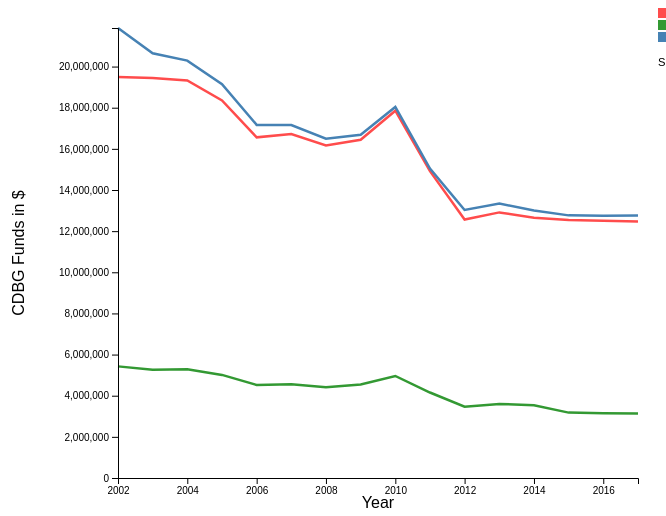
D3 v4 page, settled after 360 driven frames (6 s of simulated time); the page loaded 1 data file(s).


//this is new
// set the dimensions and margins of the graph
var margin = {top: 20, right: 20, bottom: 30, left: 110},
    width = 650 - margin.left - margin.right,
    height = 500 - margin.top - margin.bottom;
// parse the Year / time
var parseTime = d3.timeParse("%Y");
// set the ranges
var x = d3.scaleTime().range([0, width]);
var y = d3.scaleLinear().range([height, 0]);
// define the 1st line
var valueline = d3.line()
    .x(function(d) { return x(d.Year); })
    .y(function(d) { return y(d.Allegheny_County); });
var valueline2 = d3.line()
    .x(function(d) { return x(d.Year); })
    .y(function(d) { return y(d.Westmoreland_County); });
var valueline3 = d3.line()
    .x(function(d) { return x(d.Year); })
    .y(function(d) { return y(d.Pittsburgh); });
// append the svg obgect to the body of the page
// appends a 'group' element to 'svg'
// moves the 'group' element to the top left margin
var svg = d3.select("#chart").append("svg")
    .attr("width", width + margin.left + margin.right)
    .attr("height", height + margin.top + margin.bottom)
  .append("g")
    .attr("transform",
          "translate(" + margin.left + "," + margin.top + ")");
// Get the data
d3.csv("CDBGPA.csv", function(error, data) {
  if (error) throw error;
  // format the data
  data.forEach(function(d) {
 	d.Year = parseTime(d.Year);
 	d.Allegheny_County = +d.Allegheny_County;
      	d.Westmoreland_County = +d.Westmoreland_County;
 	d.Pittsburgh = +d.Pittsburgh;
  });
  // Scale the range of the data
  x.domain(d3.extent(data, function(d) { return d.Year; }));
  y.domain([0, d3.max(data, function(d) {
	  return Math.max(d.Allegheny_County, d.Westmoreland_County, d.Pittsburgh); })]);
  // Add the valueline path.
  svg.append("path")
      .data([data])
      .attr("class", "line")
      .attr("strokewidth", 1.4)
      .style("stroke", "#ff4c4c")
      .attr("d", valueline);
  // Add the valueline2 path.
  svg.append("path")
      .data([data])
      .attr("class", "line")
      .attr("strokewidth", 1.4)
      .style("stroke", "#339933")
      .attr("d", valueline2);
  svg.append("path")
      .data([data])
      .attr("class", "line")
      .attr("strokewidth", 1.4)
      .style("stroke", "steelblue")
      .attr("d", valueline3);
// Add the X Axis
  svg.append("g")
      .attr("transform", "translate(0," + height + ")")
      .call(d3.axisBottom(x));
  svg.append("text")
	.attr("x", width / 2 ) // positions text at half of chart width
        .attr("y",  height + margin.bottom ) // positions text below bottom margin
	.style("text-anchor", "middle") // center text
	.text("Year");
// Add the Y Axis
  svg.append("g")
      .call(d3.axisLeft(y));
  svg.append("text")
        .attr("transform", "rotate(-90)") //rotates text
        .attr("y",0 - margin.left) // positions text behind left margin
        .attr("x",0 - (height / 2)) // positions text at half of chart height
        .attr("dy", "1em")
        .style("text-anchor", "middle") // center text
        .text("CDBG Funds in $");
});


### data: CDBGPA.csv
Year, Allegheny_County, Westmoreland_County, Pittsburgh
2017, 12473146, 3129505, 12754743
2016, 12507166, 3143264, 12753055
2015, 12547317, 3179262, 12766552
2014, 12648819, 3535692, 13005764
2013, 12911124, 3601281, 13338643
2012, 12566301, 3468423, 13027195
2011, 14917962, 4155059, 15037738
2010, 17856267, 4959562, 18038480
2009, 16442130, 4549898, 16682767
2008, 16166176, 4411573, 16490923
2007, 16716641, 4552134, 17158500
2006, 16558555, 4520681, 17163345
2005, 18357147, 5011268, 19141941
2004, 19327000, 5282000, 20290000
2003, 19447000, 5268000, 20645000
2002, 19490000, 5426000, 21875000